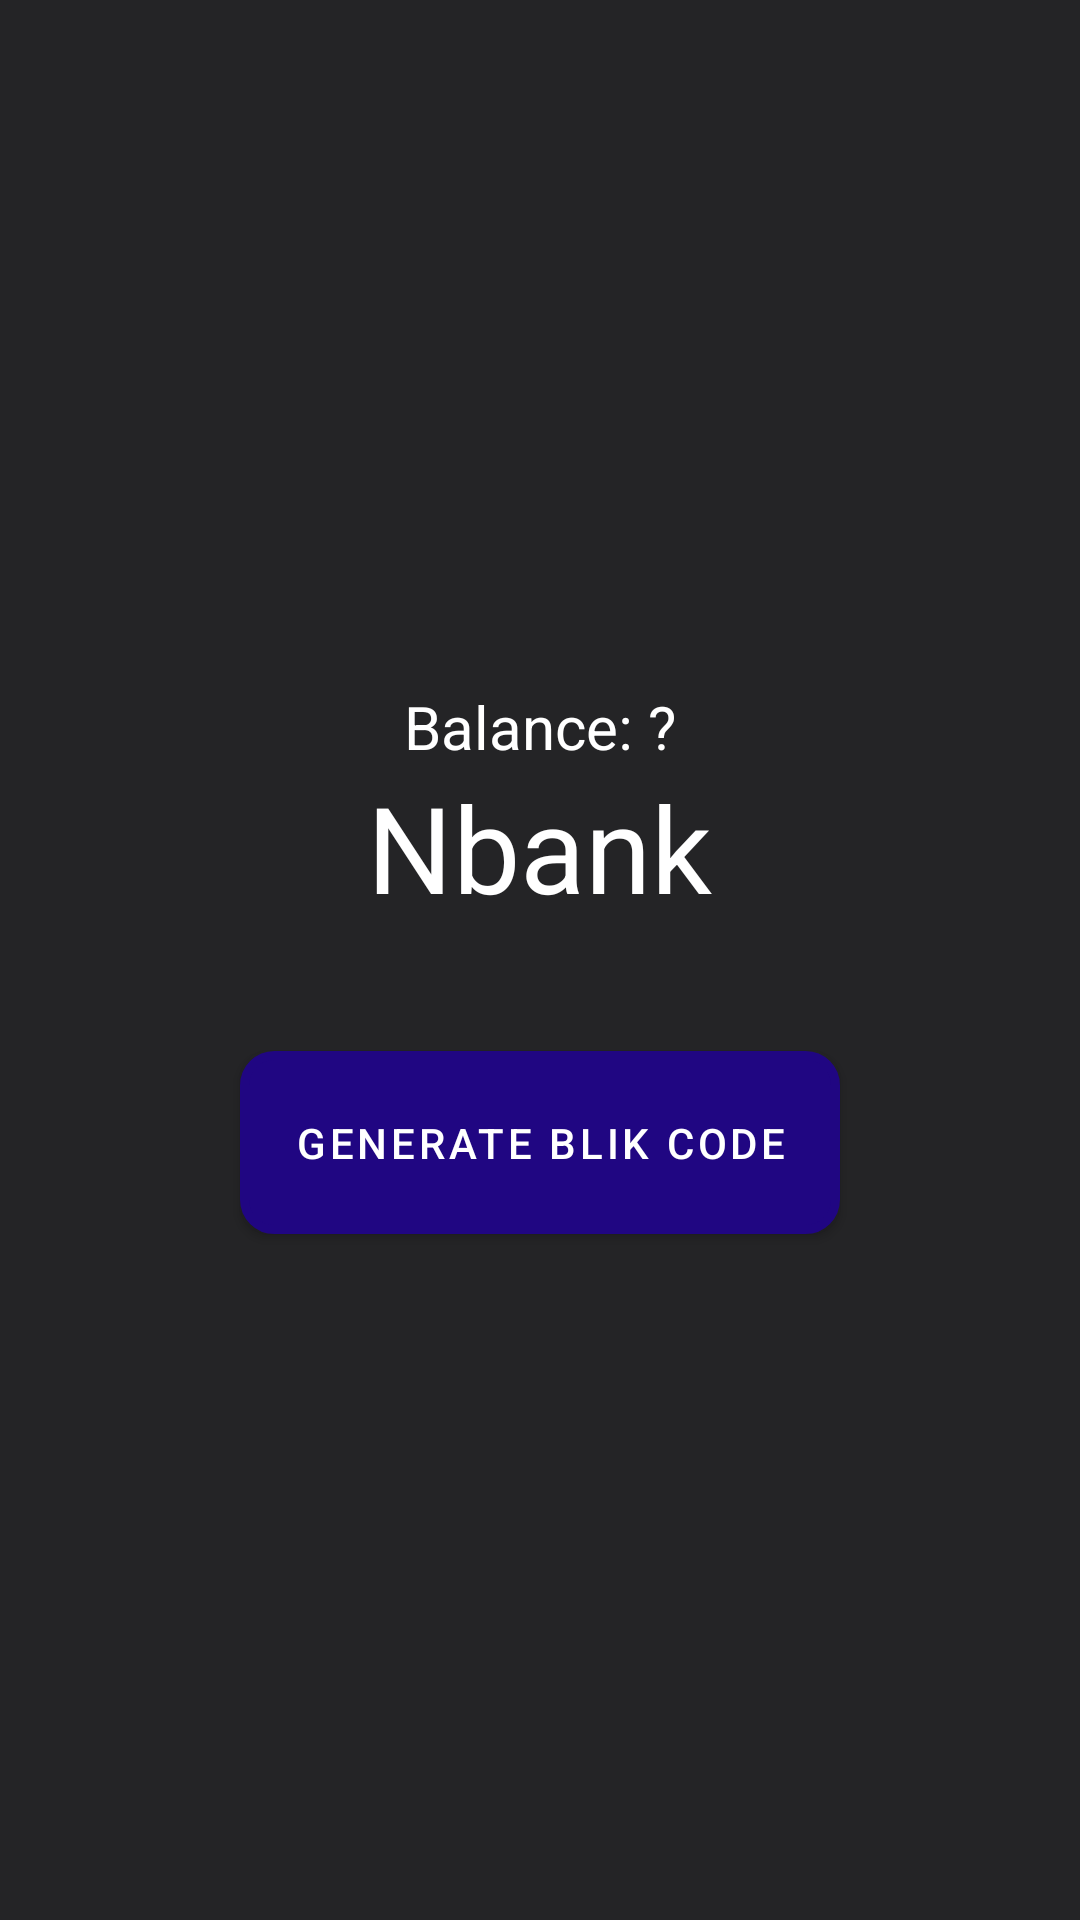

The Android layout XML behind this screen, and the referenced resources:
<!-- AndroidManifest.xml: application theme Theme.BankApp -->
<!-- res/layout/activity_main.xml -->
<?xml version="1.0" encoding="utf-8"?>
<RelativeLayout
    xmlns:android="http://schemas.android.com/apk/res/android"
    xmlns:tools="http://schemas.android.com/tools"
    android:layout_width="match_parent"
    android:layout_height="match_parent"
    android:gravity="center">
    <LinearLayout
        android:layout_width="match_parent"
        android:layout_height="match_parent"
        android:background="#242426"
        android:gravity="center"
        android:orientation="vertical"
        tools:context=".MainActivity">

        <TextView
            android:id="@+id/balance"
            android:layout_width="wrap_content"
            android:layout_height="wrap_content"
            android:text="@string/balance_text"
            android:textColor="@color/white"
            android:textSize="20sp"
            />

        <TextView
            android:id="@+id/Name"
            android:layout_width="wrap_content"
            android:layout_height="wrap_content"
            android:text="@string/name"
            android:textSize="40sp"
            android:textColor="@color/white"/>
        <TextView
            android:id="@+id/Time"
            android:layout_width="wrap_content"
            android:textAlignment="center"
            android:layout_height="wrap_content"
            android:layout_marginTop="20pt"
            android:text=""
            android:background="@drawable/btn_bg"
            android:visibility="gone"
            android:textSize="30sp"
            android:padding="10dp"
            android:textColor="@color/white"/>


        <Button
            android:id="@+id/Blik"
            android:layout_width="200dp"
            android:layout_height="61dp"
            android:layout_marginTop="20pt"
            android:background="@drawable/btn_bg"
            android:theme="@style/Theme.BankApp"
            android:padding="10dp"
            android:text="@string/blik"
            android:textColor="@color/white" />

        <TextView
            android:id="@+id/BlikCode"
            android:layout_width="wrap_content"
            android:layout_height="wrap_content"
            android:layout_marginTop="20pt"
            android:text=""
            android:background="@drawable/btn_bg"
            android:visibility="gone"
            android:textSize="40sp"
            android:padding="10dp"
            android:textColor="@color/white"/>
    </LinearLayout>
    <LinearLayout
        android:id="@+id/popup"
        android:visibility="gone"
        android:background="@color/cardview_dark_background"
        android:layout_width="match_parent"
        android:layout_height="match_parent"
        android:gravity="center"
        android:orientation="vertical">
        <TextView
            android:id="@+id/popup_info"
            android:layout_width="wrap_content"
            android:layout_height="wrap_content"
            android:text="@string/confirm_payment_text"
            android:textColor="@color/white"
            android:textSize="20sp"
            />
        <LinearLayout
            android:orientation="horizontal"
            android:layout_width="wrap_content"
            android:layout_height="wrap_content">
            <Button
                android:id="@+id/yes_btn"
                android:layout_width="wrap_content"
                android:layout_height="wrap_content"
                android:text="@string/popup_yes"
                android:textColor="@color/white"/>
            <Button
                android:id="@+id/no_btn"
                android:layout_width="wrap_content"
                android:layout_height="wrap_content"
                android:text="@string/popup_no"
                android:textColor="@color/white"/>
        </LinearLayout>

    </LinearLayout>
</RelativeLayout>
<!-- resources referenced by this layout -->
<resources>
  <!-- drawable btn_bg (drawable) -->
  <?xml version="1.0" encoding="utf-8"?>
  <ripple android:color="#4F4F4F"
      xmlns:android="http://schemas.android.com/apk/res/android">
      <item>
          <shape android:shape="rectangle">
              <solid android:color="#4F4F4F" />
              <stroke android:width="3dp" android:color="#6F6F6F" />
              <corners android:radius="10dp" />
          </shape>
      </item>
      <item android:id="@android:id/mask">
          <shape android:shape="rectangle">
              <solid android:color="#4F4F4F" />
              <corners android:radius="10dp" />
          </shape>
      </item>
  </ripple>
  <string name="balance_text">Balance: ?</string>
  <string name="blik">Generate Blik Code</string>
  <string name="confirm_payment_text">Confirm payment?</string>
  <string name="name">Nbank</string>
  <string name="popup_no">NO</string>
  <string name="popup_yes">YES</string>
  <style name="Theme.BankApp" parent="Theme.MaterialComponents.DayNight.NoActionBar">
          
          <item name="colorPrimary">#200682</item>
          <item name="colorPrimaryVariant">#8586d6</item>
          <item name="colorOnPrimary">@color/white</item>
          
          <item name="colorSecondary">@color/teal_200</item>
          <item name="colorSecondaryVariant">@color/teal_700</item>
          <item name="colorOnSecondary">@color/black</item>
          
          <item name="android:statusBarColor" tools:targetApi="l">?attr/colorPrimaryVariant</item>
          
      </style>
  <!-- not gathered from this repository: default colours our renderer supplied (Android Studio template values) -->
  <color name="teal_200">#FF03DAC5</color>
  <color name="teal_700">#FF018786</color>
  <color name="black">#FF000000</color>
  <color name="white">#FFFFFFFF</color>
</resources>
